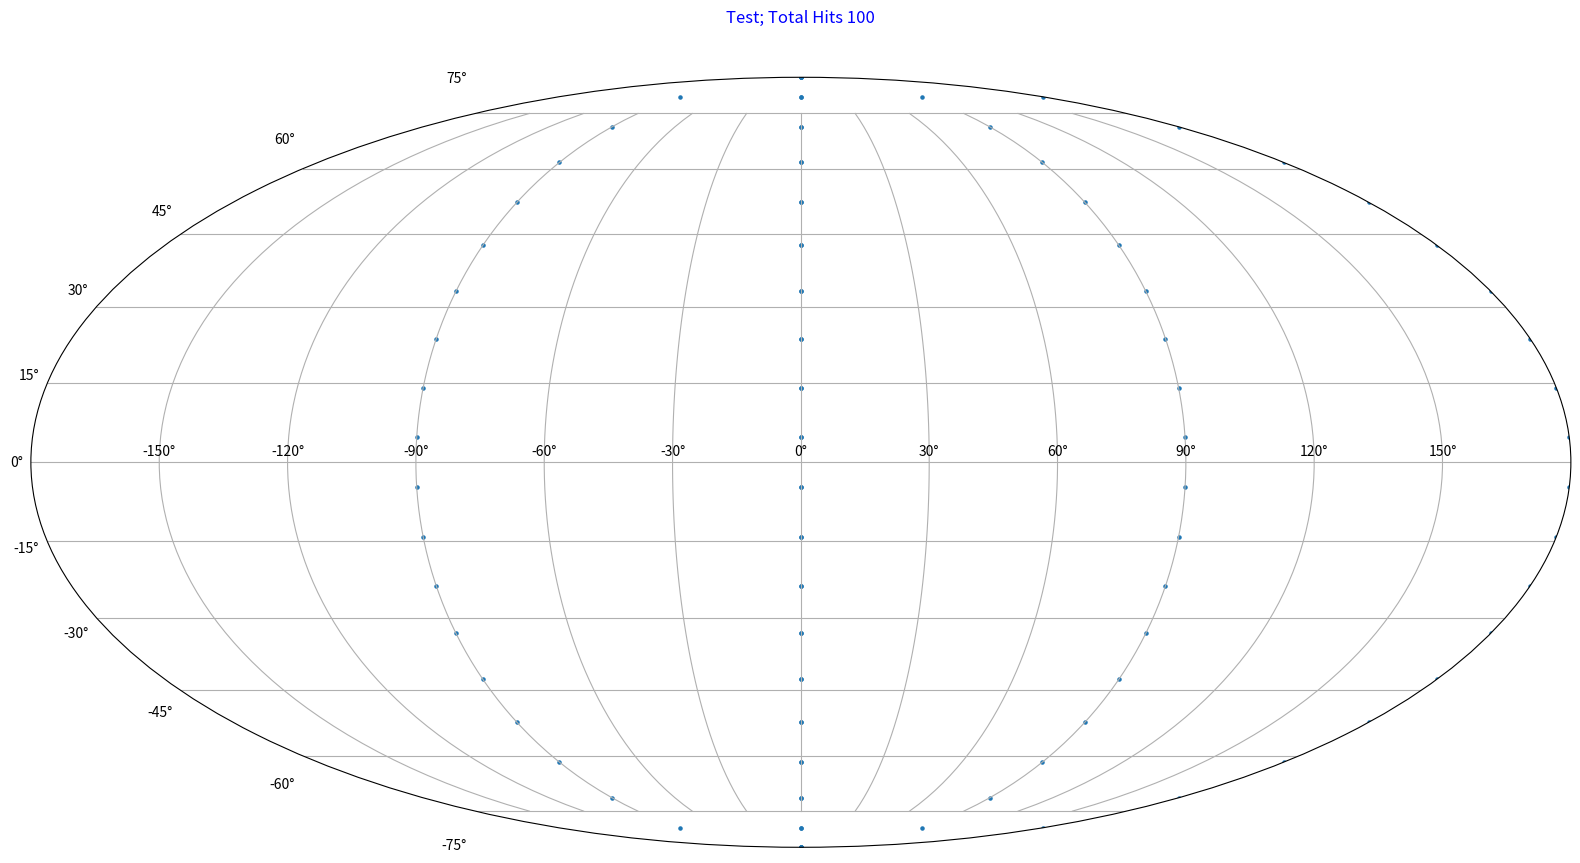

Source code (Python):
"""
Short function for making radial (not deep sky) plots of sky pointings
"""
import matplotlib
matplotlib.use('agg')
import matplotlib.pyplot as plt

import numpy as np
from numpy import pi

def rad_plot_points(list_points, savename):
    """
    :param list_points, list of tuples of sky pointings 
        e.g. [(theta1,phi1,ax1), (theta2, phi2, ax2)...] 
    """

    theta_vals, phi_vals = zip(*list_points)
    rad_list = [ theta for theta in theta_vals ]
    phi_list = [ phi for phi in phi_vals]

    fig= plt.figure()
    ax= plt.subplot(111, polar=True)
    scat= ax.scatter(phi_list, rad_list, s=10, edgecolors='none')

    plt.savefig(savename+".png" )

def moll_plot_points(list_points, plot_title, savename):
    """
    :param list_points, list of tuples of sky pointings 
        e.g. [(theta1,phi1,ax1), (theta2, phi2, ax2)...] 
        theta on [0,2*pi], phi on 0,2*pi
    """

    Nhits= len(list_points)
    theta_vals, phi_vals = zip(*list_points)

    Dec=pi/2-np.asarray(theta_vals)
    RA= np.asarray(phi_vals)
    RA[RA>pi]-= 2*pi    

    fig= plt.figure()
    ax= plt.subplot(111, projection="mollweide")
    scat= ax.scatter(RA, Dec, s=5)
    plt.grid(True)
    plt.title(plot_title + "; Total Hits %s" %(Nhits), y=1.06, color='b')
    fig.set_size_inches(20.0,10.0)

    plt.savefig(savename+".png" )


if __name__=='__main__':
    moll_plot_points(list_points=[(theta,phi) for theta in np.linspace(0,pi,20) 
    for phi in np.linspace(0,2*pi,5) ], plot_title="Test", savename='test' )
